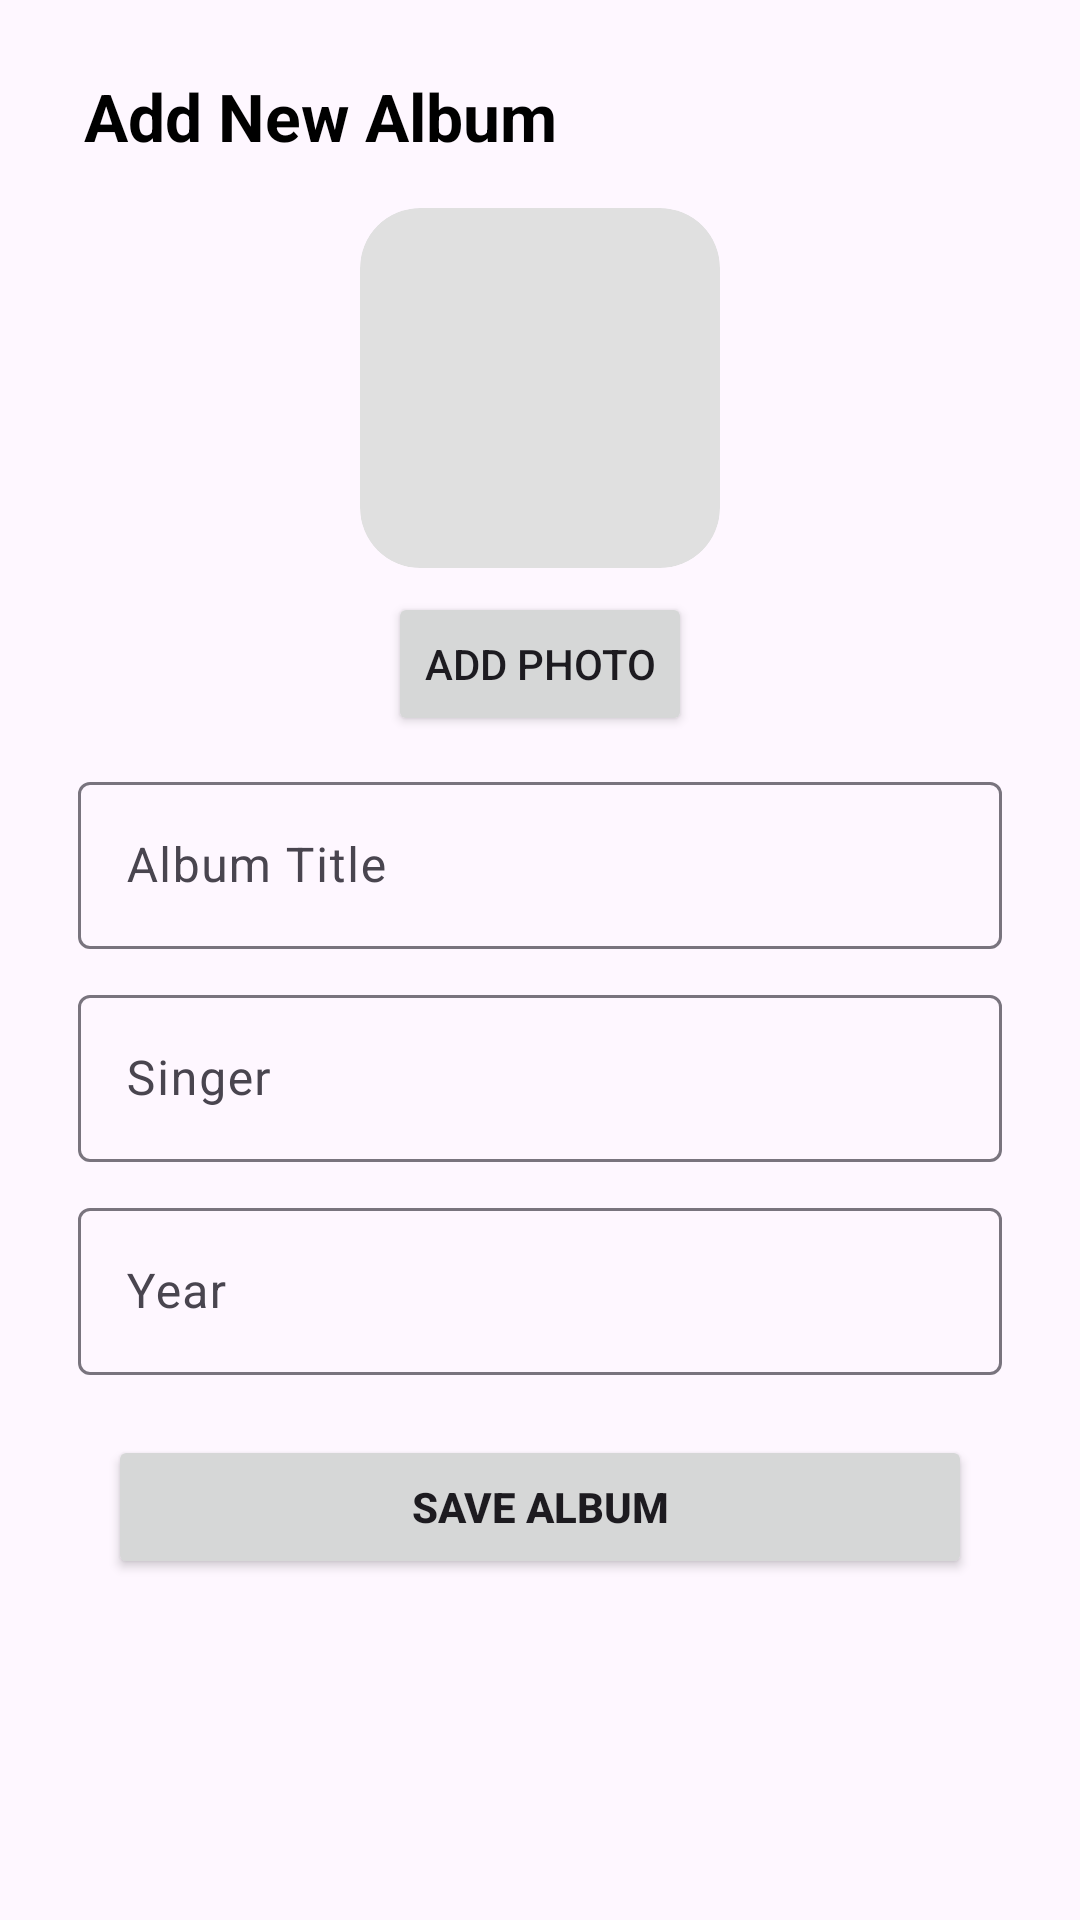

Layout XML and referenced resources for this Android screen:
<!-- AndroidManifest.xml: application theme Theme.Album_Manager -->
<!-- res/layout/activity_add_album.xml -->
<?xml version="1.0" encoding="utf-8"?>
<androidx.constraintlayout.widget.ConstraintLayout xmlns:android="http://schemas.android.com/apk/res/android"
    xmlns:app="http://schemas.android.com/apk/res-auto"
    xmlns:tools="http://schemas.android.com/tools"
    android:id="@+id/main"
    android:padding="16dp"
    android:layout_width="match_parent"
    android:layout_height="match_parent"
    tools:context=".AddAlbumActivity">



        <TextView
            android:id="@+id/txtAddTitle"
            android:layout_width="0dp"
            android:layout_height="wrap_content"
            android:text="Add New Album"
            android:textSize="22sp"
            android:textStyle="bold"
            android:textColor="#000"
            android:layout_marginLeft="12dp"
            android:layout_marginTop="8dp"
            app:layout_constraintTop_toTopOf="parent"
            app:layout_constraintStart_toStartOf="parent"
            app:layout_constraintEnd_toEndOf="parent"/>


        <ImageView
            android:id="@+id/imgAlbum2"
            android:layout_width="120dp"
            android:layout_height="120dp"
            android:layout_marginTop="16dp"
            android:src="@drawable/music"
            android:scaleType="centerCrop"
            android:background="@drawable/bg_album_side_round"
            android:clipToOutline="true"
            android:contentDescription="Album Image"
            app:layout_constraintTop_toBottomOf="@id/txtAddTitle"
            app:layout_constraintStart_toStartOf="parent"
            app:layout_constraintEnd_toEndOf="parent"/>


        <Button
            android:id="@+id/btnAddPhoto"
            android:layout_width="wrap_content"
            android:layout_height="wrap_content"
            android:text="Add Photo"
            android:layout_marginTop="8dp"
            app:layout_constraintTop_toBottomOf="@id/imgAlbum2"
            app:layout_constraintStart_toStartOf="parent"
            app:layout_constraintEnd_toEndOf="parent"/>


        <com.google.android.material.textfield.TextInputLayout
            android:id="@+id/layoutTitle"
            android:layout_width="0dp"
            android:layout_margin="10dp"
            android:layout_height="wrap_content"
            android:hint="Album Title"
            android:layout_marginTop="20dp"
            app:layout_constraintTop_toBottomOf="@id/btnAddPhoto"
            app:layout_constraintStart_toStartOf="parent"
            app:layout_constraintEnd_toEndOf="parent">

            <com.google.android.material.textfield.TextInputEditText
                android:id="@+id/edtTitle"
                android:layout_width="match_parent"
                android:layout_height="wrap_content"
                android:inputType="textPersonName"/>
        </com.google.android.material.textfield.TextInputLayout>


        <com.google.android.material.textfield.TextInputLayout
            android:id="@+id/layoutSinger"
            android:layout_width="0dp"
            android:layout_height="wrap_content"
            android:hint="Singer"
            android:layout_margin="10dp"
            android:layout_marginTop="12dp"
            app:layout_constraintTop_toBottomOf="@id/layoutTitle"
            app:layout_constraintStart_toStartOf="parent"
            app:layout_constraintEnd_toEndOf="parent">

            <com.google.android.material.textfield.TextInputEditText
                android:id="@+id/edtSinger"
                android:layout_width="match_parent"
                android:layout_height="wrap_content"
                android:inputType="textPersonName"/>
        </com.google.android.material.textfield.TextInputLayout>


        <com.google.android.material.textfield.TextInputLayout
            android:id="@+id/layoutYear"
            android:layout_width="0dp"
            android:layout_height="wrap_content"
            android:hint="Year"
            android:layout_margin="10dp"
            android:layout_marginTop="12dp"
            app:layout_constraintTop_toBottomOf="@id/layoutSinger"
            app:layout_constraintStart_toStartOf="parent"
            app:layout_constraintEnd_toEndOf="parent">

            <com.google.android.material.textfield.TextInputEditText
                android:id="@+id/edtYear"
                android:layout_width="match_parent"
                android:layout_height="wrap_content"
                android:inputType="number"
                android:maxLength="4"/>
        </com.google.android.material.textfield.TextInputLayout>


        <Button
            android:id="@+id/btnSave"
            android:layout_width="0dp"
            android:layout_height="wrap_content"
            android:text="Save Album"
            android:textStyle="bold"
            android:layout_margin="20dp"
            android:layout_marginTop="24dp"
            app:layout_constraintTop_toBottomOf="@id/layoutYear"
            app:layout_constraintStart_toStartOf="parent"
            app:layout_constraintEnd_toEndOf="parent"/>

    </androidx.constraintlayout.widget.ConstraintLayout>
<!-- resources referenced by this layout -->
<resources>
  <!-- drawable bg_album_side_round (drawable) -->
  <?xml version="1.0" encoding="utf-8"?>
  <shape xmlns:android="http://schemas.android.com/apk/res/android">
  
          
          <corners
              android:topLeftRadius="20dp"
              android:bottomLeftRadius="20dp"
              android:topRightRadius="20dp"
              android:bottomRightRadius="20dp"/>
  
          <solid android:color="#E0E0E0"/>
      </shape>
  <style name="Theme.Album_Manager" parent="Base.Theme.Album_Manager" />
  <style name="Base.Theme.Album_Manager" parent="Theme.Material3.DayNight.NoActionBar">
          
          
      </style>
</resources>
